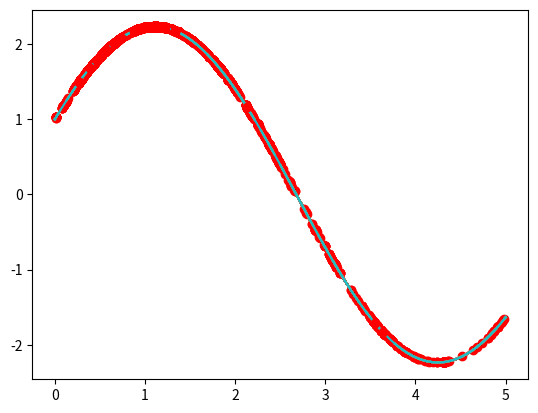

Reproduce this figure in Python.
import matplotlib.pyplot as plt
import numpy as np

mutation=0.01
crossover_rate=0.8
pop_size=100
generation=100
DNA_length=10
X_BOUND=[0,5]

def F(array):
  return 2*np.sin(array)+np.cos(array)

def fitness(pop):
  return F(pop)+4
  
def mutate(DNA):
  for e in DNA:
    for i in range(10):
      if np.random.uniform(0,1,1)<mutation:
        e[i] = 0 if e[i] ==1 else 1
  return DNA
        
def crossover(dad,mam):
  for i in range(dad.shape[0]):
    if np.random.uniform(0,1,1)<crossover_rate:
      dad[i,5:]=mam[i][5:]
  return dad

def select(DNA):
  index=np.random.choice(pop_size, pop_size//2, replace=False,p=fitness(translateDNA(DNA))/fitness(translateDNA(DNA)).sum()) #problematic
  return np.array([DNA[i] for i in index]) 

def translateDNA(pop):
    return pop.dot(2 ** np.arange(DNA_length)[::-1]) / float(2**DNA_length-1) * X_BOUND[1]
    
DNA = np.random.randint(2, size=(pop_size, DNA_length))
x = np.linspace(*X_BOUND, 200)

for j in range(generation):
  pop=translateDNA(DNA) #pop.shape=(500,)
  plt.plot(x, F(x))
  plt.plot(pop,F(pop),"ro")
  plt.show()
  parents=select(DNA)
  child=crossover(parents,parents)
  DNA=np.vstack((child,child))
  DNA=mutate(DNA)








